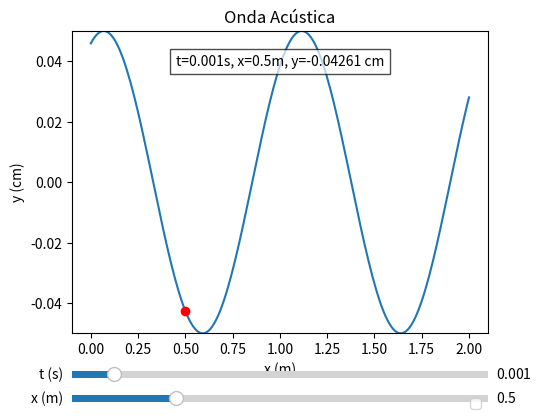

Write the Python code that produced this figure.
import math
import numpy as np
import matplotlib.pyplot as plt
from matplotlib.widgets import Slider

# -------------------------
# Wave parameters
# -------------------------
A_cm = 0.05           # Amplitud en cm
A = A_cm / 100.0      # Convertir a metros
omega = 1980.0        # Frecuencia angular (rad/s)
k = 6.0               # Número de onda (rad/m)
rho = 1.225           # Densidad del aire (kg/m^3)
c = omega / k         # Velocidad de la onda (m/s)

# Cálculos de parámetros
f = omega / (2 * math.pi)  # Frecuencia en Hz
v = c                      # Velocidad de la onda en m/s
lambda_ = (2 * math.pi) / k # Longitud de onda en m
u_amp = A * omega           # Amplitud de la velocidad de partícula
dp_amp = rho * c * omega * A# Amplitud de la presión en Pa

# Imprimir parámetros calculados
print(f"Frecuencia f = {f:.2f} Hz")
print(f"Velocidad de propagación v = {v:.2f} m/s")
print(f"Longitud de onda λ = {lambda_:.4f} m")
print(f"Amplitud de las oscilaciones A = {A*1000} mm (equiv a {A_cm} cm)")
print(f"Amplitud de la velocidad de la partícula u_amp = {u_amp:.2f} m/s")
print(f"Amplitud de la presión Δp = {dp_amp:.2f} Pa")

# Dominio espacial
x_domain = np.linspace(0, 2, 200)  # de 0 a 2 m

# Valores iniciales para t y x seleccionados
t_init = 0.001  # s
x_init = 0.5    # m

# Función para calcular y(t,x)
def y_t_x(t, x):
    return A * np.sin(omega * t - k * x) # en metros

# Crear la figura y el eje
fig, ax = plt.subplots()
plt.subplots_adjust(left=0.25, bottom=0.25) # espacio para sliders

# Graficar la onda para los valores iniciales
y_values = y_t_x(t_init, x_domain) * 100  # convertir a cm para graficar
line, = ax.plot(x_domain, y_values, label='Onda')
ax.set_ylim(-A_cm, A_cm)
ax.set_xlabel('x (m)')
ax.set_ylabel('y (cm)')
ax.set_title('Onda Acústica')

# Punto que indica el valor de y(t,x) en el x seleccionado
point_line, = ax.plot(x_init, y_t_x(t_init, x_init)*100, 'ro', label='Punto (x,t)')

# Texto que muestra y(t,x)
text_label = ax.text(0.5, 0.9, f"t={t_init}s, x={x_init}m, y={y_t_x(t_init, x_init)*100:.5f} cm",
                     transform=ax.transAxes, ha='center', va='center', fontsize=10,
                     bbox=dict(facecolor='white', alpha=0.7))

# Agregar sliders
ax_t = plt.axes([0.25, 0.15, 0.65, 0.03])
ax_x = plt.axes([0.25, 0.1, 0.65, 0.03])

t_slider = Slider(ax=ax_t, label='t (s)', valmin=0.0, valmax=0.01, valinit=t_init, valstep=0.0001)
x_slider = Slider(ax=ax_x, label='x (m)', valmin=0.0, valmax=2.0, valinit=x_init, valstep=0.01)

def update(val):
    t_val = t_slider.val
    x_val = x_slider.val
    
    # Actualizar la curva de la onda
    y_vals = y_t_x(t_val, x_domain)*100 # cm
    line.set_ydata(y_vals)

    # Actualizar el punto
    y_point = y_t_x(t_val, x_val)*100 # cm
    point_line.set_xdata(x_val)
    point_line.set_ydata(y_point)

    # Actualizar el texto
    text_label.set_text(f"t={t_val:.4f}s, x={x_val:.2f}m, y={y_point:.5f} cm")

    fig.canvas.draw_idle()

t_slider.on_changed(update)
x_slider.on_changed(update)

plt.legend()
plt.show()